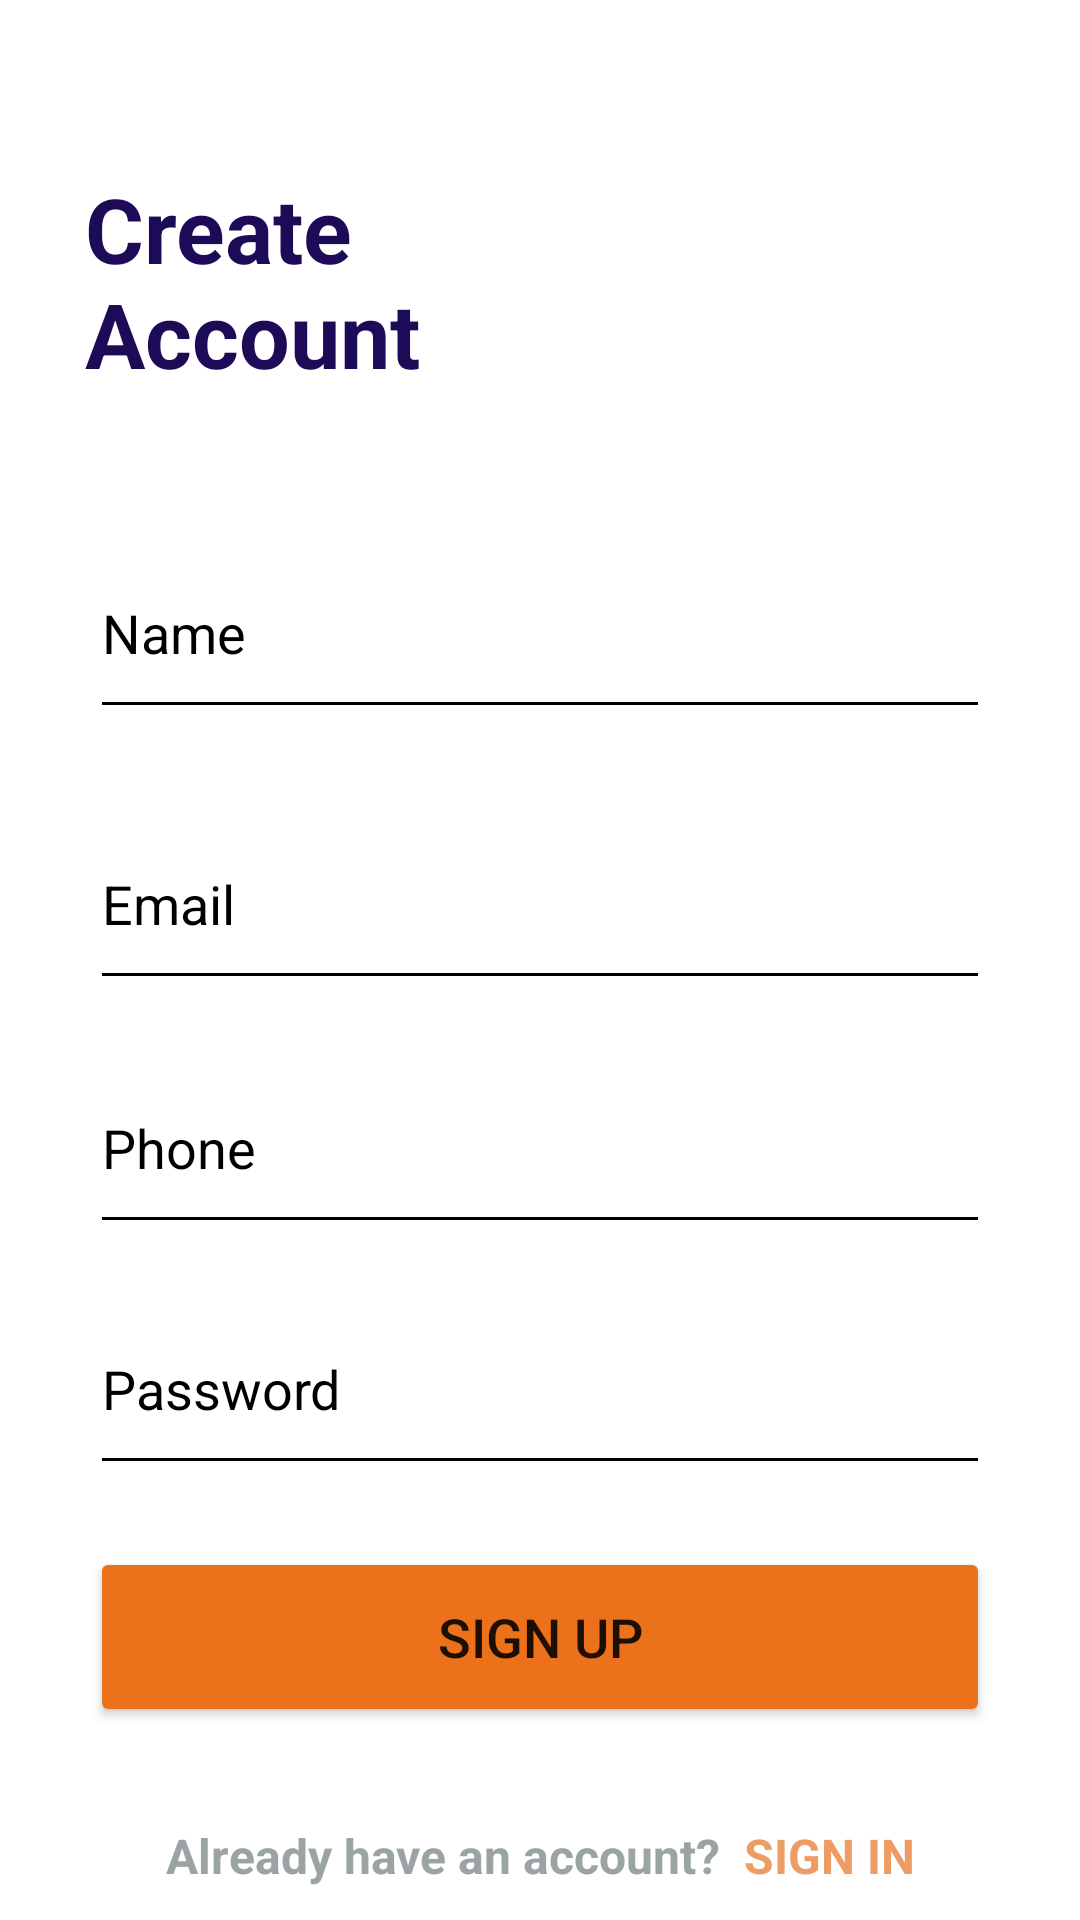

Here is an Android app screen rendered from its layout file. Give the layout XML and the strings, colors and styles it references.
<!-- AndroidManifest.xml: application theme Theme.PersonalCalls -->
<!-- res/layout/fragment_signup.xml -->
<?xml version="1.0" encoding="utf-8"?>
<androidx.constraintlayout.widget.ConstraintLayout xmlns:android="http://schemas.android.com/apk/res/android"
    xmlns:tools="http://schemas.android.com/tools"
    android:layout_width="match_parent"
    android:layout_height="match_parent"
    xmlns:app="http://schemas.android.com/apk/res-auto"
    tools:context=".Fragments.Signup">
    <TextView
        android:id="@+id/textView"
        android:layout_width="wrap_content"
        android:layout_height="wrap_content"
        android:text="@string/createaccount"
        android:textColor="@color/txt_color"
        android:textSize="30sp"
        android:textStyle="bold"
        app:layout_constraintBottom_toBottomOf="parent"
        app:layout_constraintEnd_toEndOf="parent"
        app:layout_constraintHorizontal_bias="0.114"
        app:layout_constraintStart_toStartOf="parent"
        app:layout_constraintTop_toTopOf="parent"
        app:layout_constraintVertical_bias="0.099" />

    <EditText
        android:id="@+id/name"
        android:layout_width="match_parent"
        android:layout_height="wrap_content"
        android:layout_marginStart="30dp"
        android:layout_marginEnd="30dp"
        android:backgroundTint="@color/black"
        android:hint="@string/name"
        android:inputType="textPersonName"
        android:paddingBottom="20dp"
        android:textColor="@color/black"
        android:textColorHint="@color/black"
        android:textCursorDrawable="@drawable/cursor"
        android:textSize="18sp"
        app:layout_constraintBottom_toBottomOf="parent"
        app:layout_constraintEnd_toEndOf="parent"
        app:layout_constraintHorizontal_bias="0.0"
        app:layout_constraintStart_toStartOf="parent"
        app:layout_constraintTop_toBottomOf="@+id/textView"
        app:layout_constraintVertical_bias="0.126" />

    <EditText
        android:id="@+id/email"
        android:layout_width="match_parent"
        android:layout_height="wrap_content"
        android:layout_marginStart="30dp"
        android:layout_marginEnd="30dp"
        android:paddingBottom="20dp"
        android:inputType="textEmailAddress"
        android:textCursorDrawable="@drawable/cursor"
        android:backgroundTint="@color/black"
        android:hint="@string/Email"
        android:textColor="@color/black"
        android:textColorHint="@color/black"
        android:textSize="18sp"
        app:layout_constraintBottom_toBottomOf="parent"
        app:layout_constraintEnd_toEndOf="parent"
        app:layout_constraintHorizontal_bias="0.0"
        app:layout_constraintStart_toStartOf="parent"
        app:layout_constraintTop_toBottomOf="@+id/name"
        app:layout_constraintVertical_bias="0.105" />

    <EditText
        android:id="@+id/phone"
        android:layout_width="match_parent"
        android:layout_height="wrap_content"
        android:layout_marginStart="30dp"
        android:layout_marginEnd="30dp"
        android:inputType="phone"
        android:maxLength="10"
        android:paddingBottom="20dp"
        android:backgroundTint="@color/black"
        android:hint="@string/phone"
        android:textCursorDrawable="@drawable/cursor"
        android:textColor="@color/black"
        android:textColorHint="@color/black"
        android:textSize="18sp"
        app:layout_constraintBottom_toBottomOf="parent"
        app:layout_constraintEnd_toEndOf="parent"
        app:layout_constraintHorizontal_bias="0.0"
        app:layout_constraintStart_toStartOf="parent"
        app:layout_constraintTop_toBottomOf="@+id/email"
        app:layout_constraintVertical_bias="0.107" />

    <EditText
        android:id="@+id/password"
        android:layout_width="match_parent"
        android:layout_height="wrap_content"
        android:layout_marginStart="30dp"
        android:layout_marginEnd="30dp"
        android:paddingBottom="20dp"
        android:inputType="textPassword"
        android:backgroundTint="@color/black"
        android:hint="@string/password"
        android:textCursorDrawable="@drawable/cursor"
        android:textColor="@color/black"
        android:textColorHint="@color/black"
        android:textSize="18sp"
        app:layout_constraintBottom_toBottomOf="parent"
        app:layout_constraintEnd_toEndOf="parent"
        app:layout_constraintHorizontal_bias="0.0"
        app:layout_constraintStart_toStartOf="parent"
        app:layout_constraintTop_toBottomOf="@+id/phone"
        app:layout_constraintVertical_bias="0.153" />

    <Button
        android:id="@+id/button"
        android:layout_width="match_parent"
        android:layout_height="60dp"
        android:layout_marginStart="30dp"
        android:layout_marginEnd="30dp"
        android:backgroundTint="@color/btn_color"
        android:text="@string/Signup"
        android:textSize="18sp"
        app:cornerRadius="15dp"
        app:layout_constraintBottom_toBottomOf="parent"
        app:layout_constraintEnd_toEndOf="parent"
        app:layout_constraintHorizontal_bias="0.0"
        app:layout_constraintStart_toStartOf="parent"
        app:layout_constraintTop_toBottomOf="@+id/password"
        app:layout_constraintVertical_bias="0.244" />

    <TextView
        android:id="@+id/signin"
        android:layout_width="wrap_content"
        android:layout_height="wrap_content"
        android:text="@string/already"
        android:textSize="16sp"
        android:textStyle="bold"
        app:layout_constraintBottom_toBottomOf="parent"
        app:layout_constraintEnd_toEndOf="parent"
        android:layout_marginEnd="30dp"
        android:layout_marginStart="30dp"
        app:layout_constraintStart_toStartOf="parent"
        app:layout_constraintTop_toBottomOf="@+id/button"
        app:layout_constraintVertical_bias="0.753" />

</androidx.constraintlayout.widget.ConstraintLayout>
<!-- resources referenced by this layout -->
<resources>
  <color name="black">#FF000000</color>
  <color name="btn_color">#EC711B</color>
  <color name="txt_color">#1E0B57</color>
  <!-- drawable cursor (drawable) -->
  <?xml version="1.0" encoding="utf-8"?>
  <shape xmlns:android="http://schemas.android.com/apk/res/android"
      android:shape="rectangle">
      <size
          android:height="7dp"
          android:width="3dp"/>
      <solid
          android:color="@color/black"/>
  
  </shape>
  <string name="Email">Email</string>
  <string name="Signup">SIGN UP</string>
  <string name="already"><font color="#9ba4a4">Already have an account?</font><b /> <font color="#ed9c63"> SIGN IN</font><b /></string>
  <string name="createaccount">Create\nAccount</string>
  <string name="name">Name</string>
  <string name="password">Password</string>
  <string name="phone">Phone</string>
  <style name="Theme.PersonalCalls" parent="Theme.MaterialComponents.DayNight.DarkActionBar">
          
          <item name="colorPrimary">@color/purple_500</item>
          <item name="colorPrimaryVariant">@color/purple_700</item>
          <item name="colorOnPrimary">@color/white</item>
          
          <item name="colorSecondary">@color/teal_200</item>
          <item name="colorSecondaryVariant">@color/teal_700</item>
          <item name="colorOnSecondary">@color/black</item>
          
          <item name="android:statusBarColor" tools:targetApi="l">?attr/colorPrimaryVariant</item>
          
      </style>
  <color name="purple_500">#FF6200EE</color>
  <color name="purple_700">#FF3700B3</color>
  <color name="white">#FFFFFFFF</color>
  <color name="teal_200">#FF03DAC5</color>
  <color name="teal_700">#FF018786</color>
</resources>
